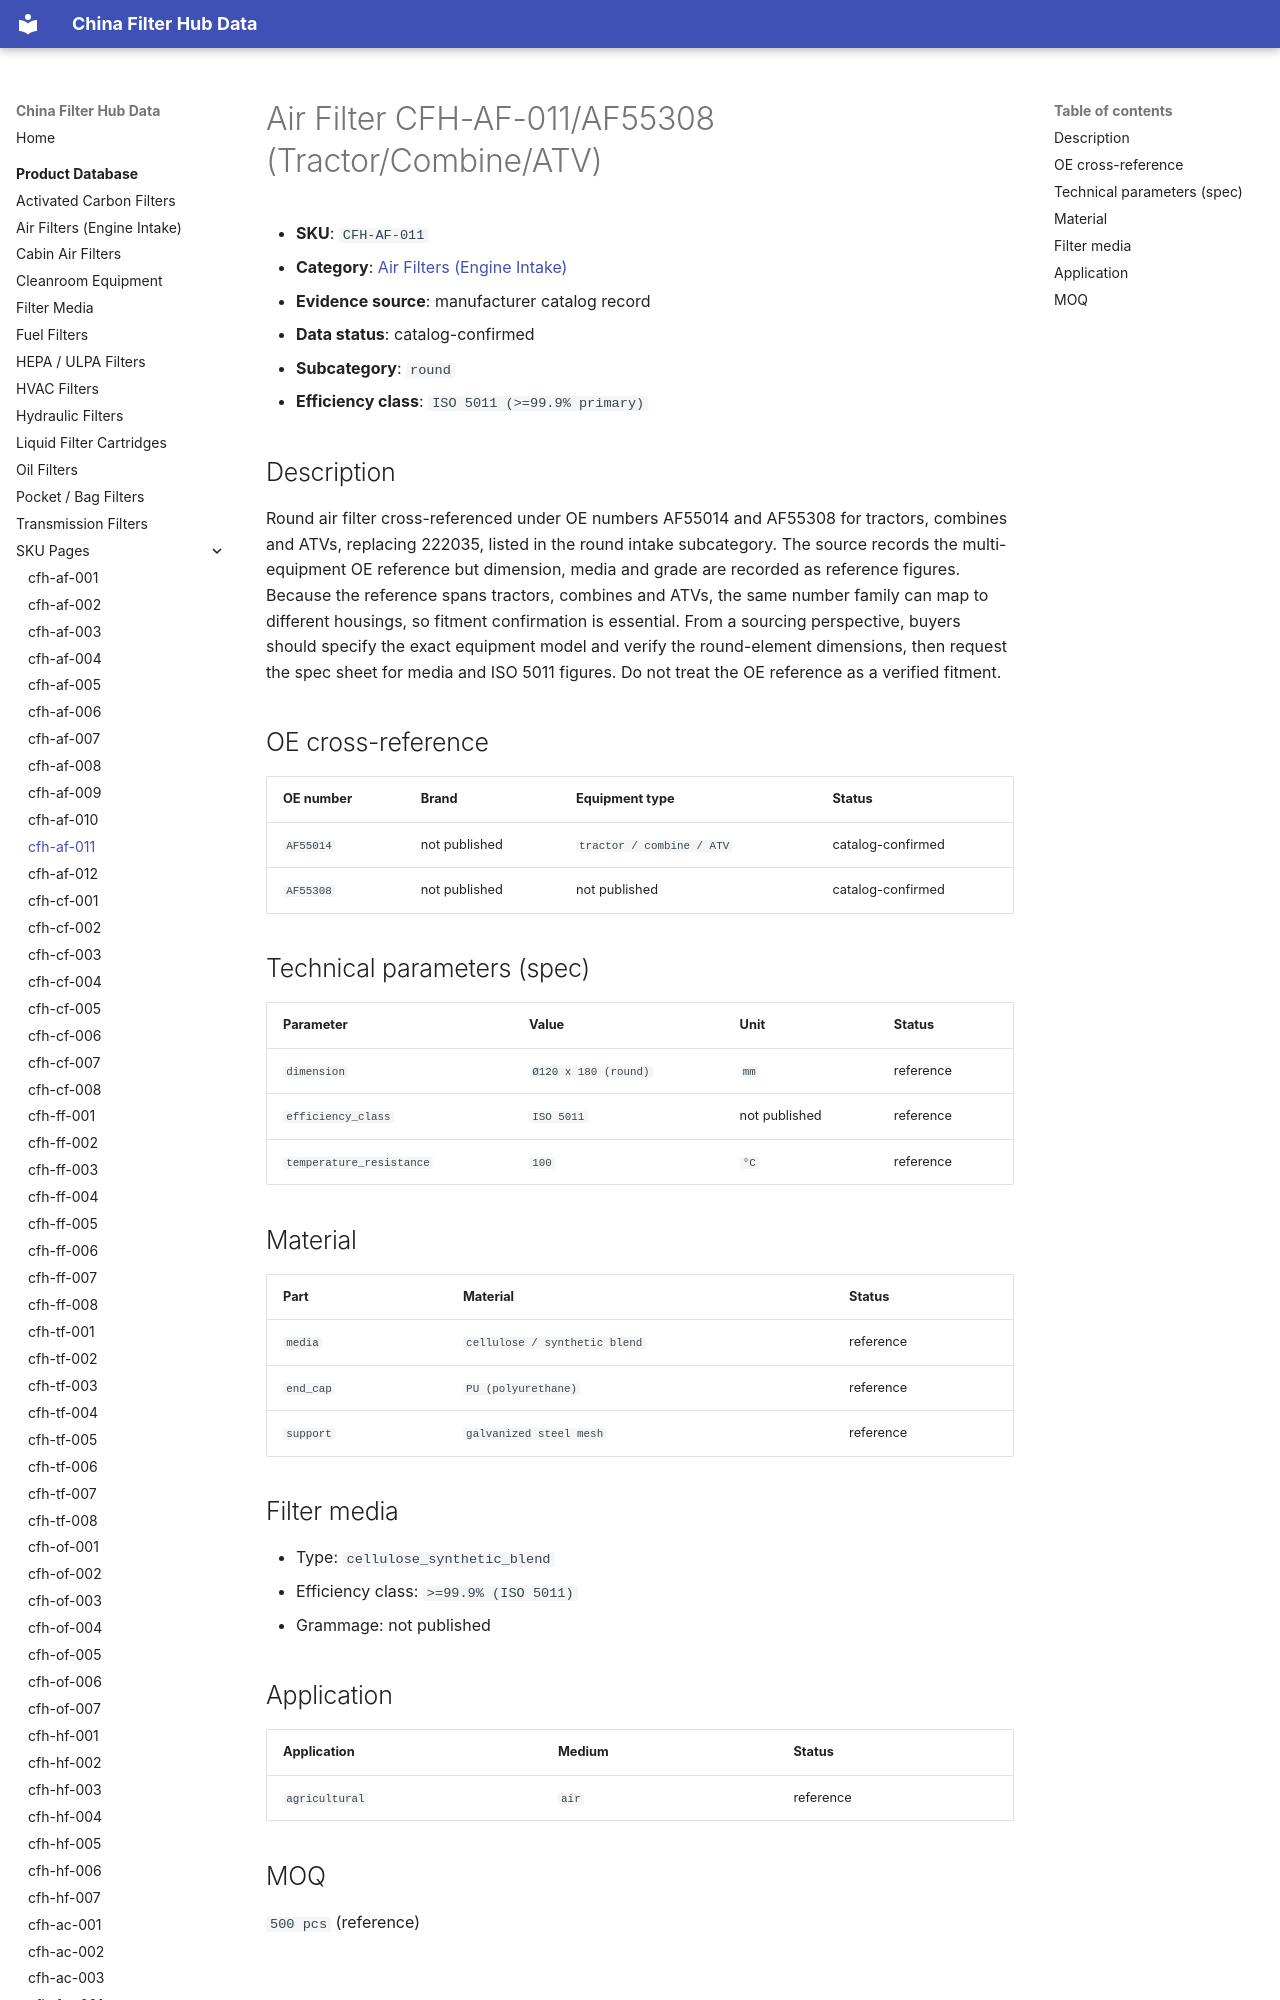

repository: martinxionbiotech-max/data.filterhub · page: products/cfh-af-011/index.html · generator: mkdocs

# Air Filter CFH-AF-011/AF55308 (Tractor/Combine/ATV)

<!-- AUTO-GENERATED: edit the dataset (data/products.json), then rerun scripts/build-product-pages.py. Do not hand-edit values. -->

- **SKU**: `CFH-AF-011`
- **Category**: [Air Filters (Engine Intake)](air-filters.md)
- **Evidence source**: manufacturer catalog record
- **Data status**: catalog-confirmed

- **Subcategory**: `round`
- **Efficiency class**: `ISO 5011 (>=99.9% primary)`

## Description

Round air filter cross-referenced under OE numbers AF55014 and AF55308 for tractors, combines and ATVs, replacing 222035, listed in the round intake subcategory. The source records the multi-equipment OE reference but dimension, media and grade are recorded as reference figures. Because the reference spans tractors, combines and ATVs, the same number family can map to different housings, so fitment confirmation is essential. From a sourcing perspective, buyers should specify the exact equipment model and verify the round-element dimensions, then request the spec sheet for media and ISO 5011 figures. Do not treat the OE reference as a verified fitment.
